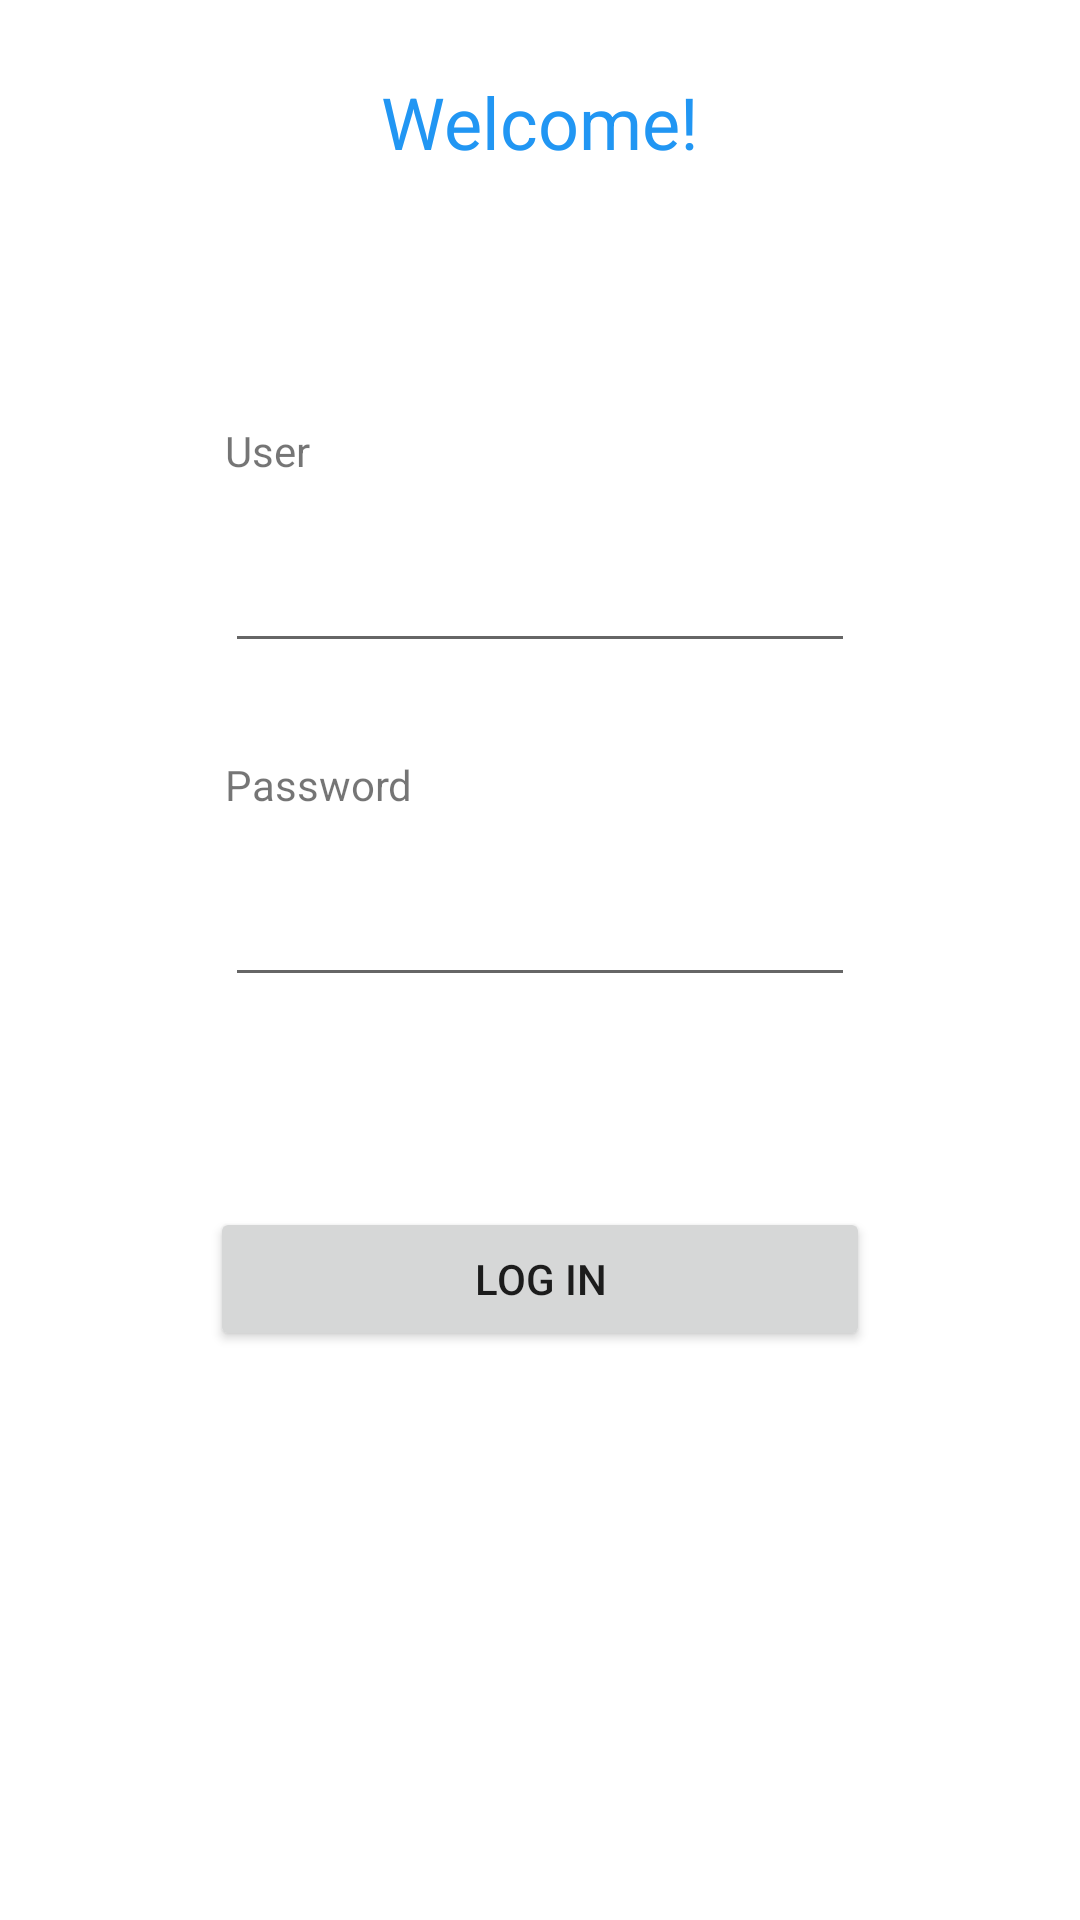

Reconstruct the res/layout file that produces this screen, plus the resources it refers to.
<!-- AndroidManifest.xml: application theme Theme.Btu1st -->
<!-- res/layout/activity_first.xml -->
<?xml version="1.0" encoding="utf-8"?>
<androidx.constraintlayout.widget.ConstraintLayout xmlns:android="http://schemas.android.com/apk/res/android"
    xmlns:app="http://schemas.android.com/apk/res-auto"
    xmlns:tools="http://schemas.android.com/tools"
    android:layout_width="match_parent"
    android:layout_height="match_parent"
    tools:context=".FirstActivity">

    <EditText
        android:id="@+id/editTextTextEmailAddress"
        android:layout_width="wrap_content"
        android:layout_height="wrap_content"
        android:ems="10"
        android:inputType="textEmailAddress"
        app:layout_constraintBottom_toBottomOf="parent"
        app:layout_constraintEnd_toEndOf="parent"
        app:layout_constraintStart_toStartOf="parent"
        app:layout_constraintTop_toTopOf="parent"
        app:layout_constraintVertical_bias="0.3" />

    <EditText
        android:id="@+id/editTextTextPassword"
        android:layout_width="wrap_content"
        android:layout_height="wrap_content"
        android:layout_marginTop="70dp"
        android:ems="10"
        android:inputType="textPassword"
        app:layout_constraintEnd_toEndOf="@+id/editTextTextEmailAddress"
        app:layout_constraintStart_toStartOf="@+id/editTextTextEmailAddress"
        app:layout_constraintTop_toBottomOf="@+id/editTextTextEmailAddress" />

    <TextView
        android:id="@+id/textView4"
        android:layout_width="wrap_content"
        android:layout_height="wrap_content"
        android:text="Welcome!"
        android:textColor="#2196F3"
        android:textSize="24sp"
        app:layout_constraintBottom_toBottomOf="parent"
        app:layout_constraintEnd_toEndOf="parent"
        app:layout_constraintStart_toStartOf="parent"
        app:layout_constraintTop_toTopOf="parent"
        app:layout_constraintVertical_bias="0.04000002" />

    <TextView
        android:id="@+id/textView8"
        android:layout_width="wrap_content"
        android:layout_height="wrap_content"
        android:layout_marginBottom="20dp"
        android:text="User"
        app:layout_constraintBottom_toTopOf="@+id/editTextTextEmailAddress"
        app:layout_constraintStart_toStartOf="@+id/editTextTextEmailAddress" />

    <TextView
        android:id="@+id/textView9"
        android:layout_width="wrap_content"
        android:layout_height="wrap_content"
        android:layout_marginBottom="20dp"
        android:text="Password"
        app:layout_constraintBottom_toTopOf="@+id/editTextTextPassword"
        app:layout_constraintStart_toStartOf="@+id/editTextTextPassword" />

    <Button
        android:id="@+id/button6"
        android:layout_width="220dp"
        android:layout_height="wrap_content"
        android:layout_marginTop="70dp"
        android:text="Log in"
        app:layout_constraintEnd_toEndOf="@+id/editTextTextPassword"
        app:layout_constraintStart_toStartOf="@+id/editTextTextPassword"
        app:layout_constraintTop_toBottomOf="@+id/editTextTextPassword" />
</androidx.constraintlayout.widget.ConstraintLayout>
<!-- resources referenced by this layout -->
<resources>
  <style name="Theme.Btu1st" parent="Theme.MaterialComponents.DayNight.DarkActionBar">
          
          <item name="colorPrimary">@color/purple_500</item>
          <item name="colorPrimaryVariant">@color/purple_700</item>
          <item name="colorOnPrimary">@color/white</item>
          
          <item name="colorSecondary">@color/teal_200</item>
          <item name="colorSecondaryVariant">@color/teal_700</item>
          <item name="colorOnSecondary">@color/black</item>
          
          <item name="android:statusBarColor" tools:targetApi="l">?attr/colorPrimaryVariant</item>
          
      </style>
  <!-- not gathered from this repository: default colours our renderer supplied (Android Studio template values) -->
  <color name="purple_500">#FF6200EE</color>
  <color name="purple_700">#FF3700B3</color>
  <color name="teal_200">#FF03DAC5</color>
  <color name="teal_700">#FF018786</color>
  <color name="black">#FF000000</color>
  <color name="white">#FFFFFFFF</color>
</resources>
